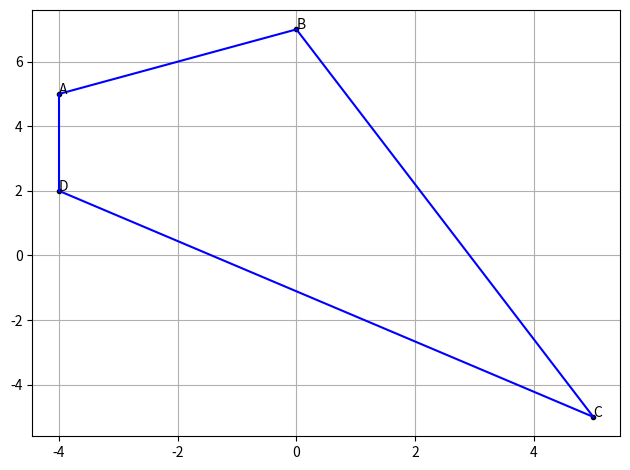

Reproduce this figure in Python. (Note: this script raises an exception after producing the figure.)
import numpy as np
from matplotlib import pyplot as plt
import os

#Generate line points
def line_gen(A,B):
  len =10
  dim = A.shape[0]
  x_AB = np.zeros((dim,len))
  lam_1 = np.linspace(0,1,len)
  for i in range(len):
    temp1 = A + lam_1[i]*(B-A)
    x_AB[:,i]= temp1.T
  return x_AB

#Points
A = np.array([[-4.0],[5.0]])
B = np.array([[0.0],[7.0]])
C = np.array([[5.0],[-5.0]])
D = np.array([[-4.0],[2.0]])

#Generate lines
l_AB = line_gen(A,B)
l_BC = line_gen(B,C)
l_CD = line_gen(C,D)
l_DA = line_gen(D,A)

#Plot lines and points
plt.plot(A[0][0], A[1][0], 'k.')
plt.text(A[0][0], A[1][0], 'A')
plt.plot(B[0][0], B[1][0], 'k.')
plt.text(B[0][0], B[1][0], 'B')
plt.plot(C[0][0], C[1][0], 'k.')
plt.text(C[0][0], C[1][0], 'C')
plt.plot(D[0][0], D[1][0], 'k.')
plt.text(D[0][0], D[1][0], 'D')
plt.plot(l_AB[0], l_AB[1], 'b')
plt.plot(l_BC[0], l_BC[1], 'b')
plt.plot(l_CD[0], l_CD[1], 'b')
plt.plot(l_DA[0], l_DA[1], 'b')
plt.grid()
plt.tight_layout()
plt.savefig('../figs/quad.png')
os.system('termux-open ../figs/quad.png')
